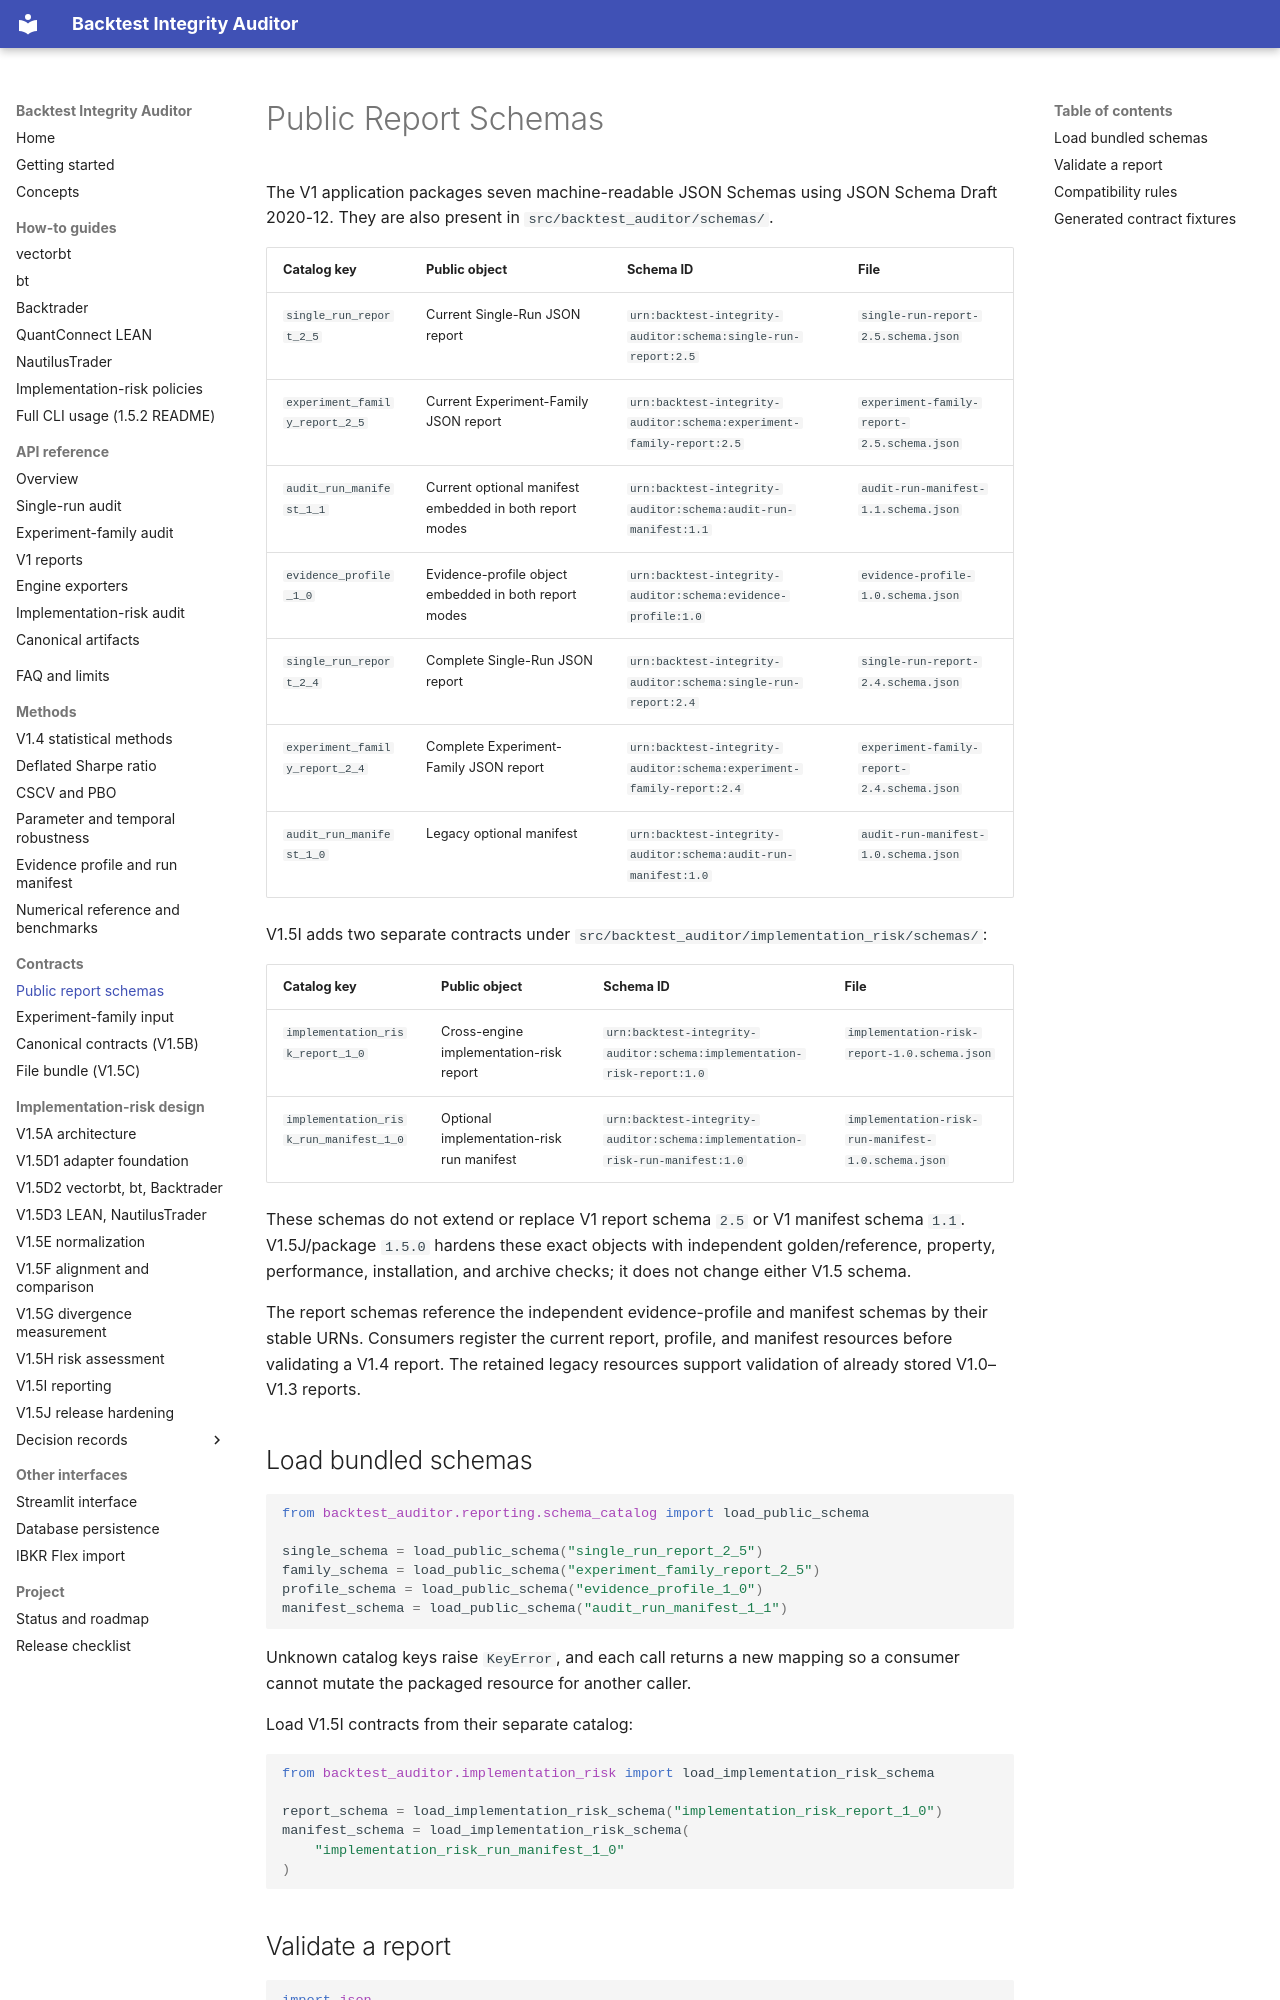

repository: krstesimeonov/backtest-integrity-auditor · page: PUBLIC_REPORT_SCHEMAS/index.html · generator: mkdocs

# Public Report Schemas

The V1 application packages seven machine-readable JSON Schemas using JSON
Schema Draft 2020-12. They are also present in
`src/backtest_auditor/schemas/`.

| Catalog key | Public object | Schema ID | File |
|---|---|---|---|
| `single_run_report_2_5` | Current Single-Run JSON report | `urn:backtest-integrity-auditor:schema:single-run-report:2.5` | `single-run-report-2.5.schema.json` |
| `experiment_family_report_2_5` | Current Experiment-Family JSON report | `urn:backtest-integrity-auditor:schema:experiment-family-report:2.5` | `experiment-family-report-2.5.schema.json` |
| `audit_run_manifest_1_1` | Current optional manifest embedded in both report modes | `urn:backtest-integrity-auditor:schema:audit-run-manifest:1.1` | `audit-run-manifest-1.1.schema.json` |
| `evidence_profile_1_0` | Evidence-profile object embedded in both report modes | `urn:backtest-integrity-auditor:schema:evidence-profile:1.0` | `evidence-profile-1.0.schema.json` |
| `single_run_report_2_4` | Complete Single-Run JSON report | `urn:backtest-integrity-auditor:schema:single-run-report:2.4` | `single-run-report-2.4.schema.json` |
| `experiment_family_report_2_4` | Complete Experiment-Family JSON report | `urn:backtest-integrity-auditor:schema:experiment-family-report:2.4` | `experiment-family-report-2.4.schema.json` |
| `audit_run_manifest_1_0` | Legacy optional manifest | `urn:backtest-integrity-auditor:schema:audit-run-manifest:1.0` | `audit-run-manifest-1.0.schema.json` |

V1.5I adds two separate contracts under
`src/backtest_auditor/implementation_risk/schemas/`:

| Catalog key | Public object | Schema ID | File |
|---|---|---|---|
| `implementation_risk_report_1_0` | Cross-engine implementation-risk report | `urn:backtest-integrity-auditor:schema:implementation-risk-report:1.0` | `implementation-risk-report-1.0.schema.json` |
| `implementation_risk_run_manifest_1_0` | Optional implementation-risk run manifest | `urn:backtest-integrity-auditor:schema:implementation-risk-run-manifest:1.0` | `implementation-risk-run-manifest-1.0.schema.json` |

These schemas do not extend or replace V1 report schema `2.5` or V1 manifest
schema `1.1`. V1.5J/package `1.5.0` hardens these exact objects with independent
golden/reference, property, performance, installation, and archive checks; it
does not change either V1.5 schema.

The report schemas reference the independent evidence-profile and manifest
schemas by their stable URNs. Consumers register the current report, profile,
and manifest resources before validating a V1.4 report. The retained legacy
resources support validation of already stored V1.0–V1.3 reports.
